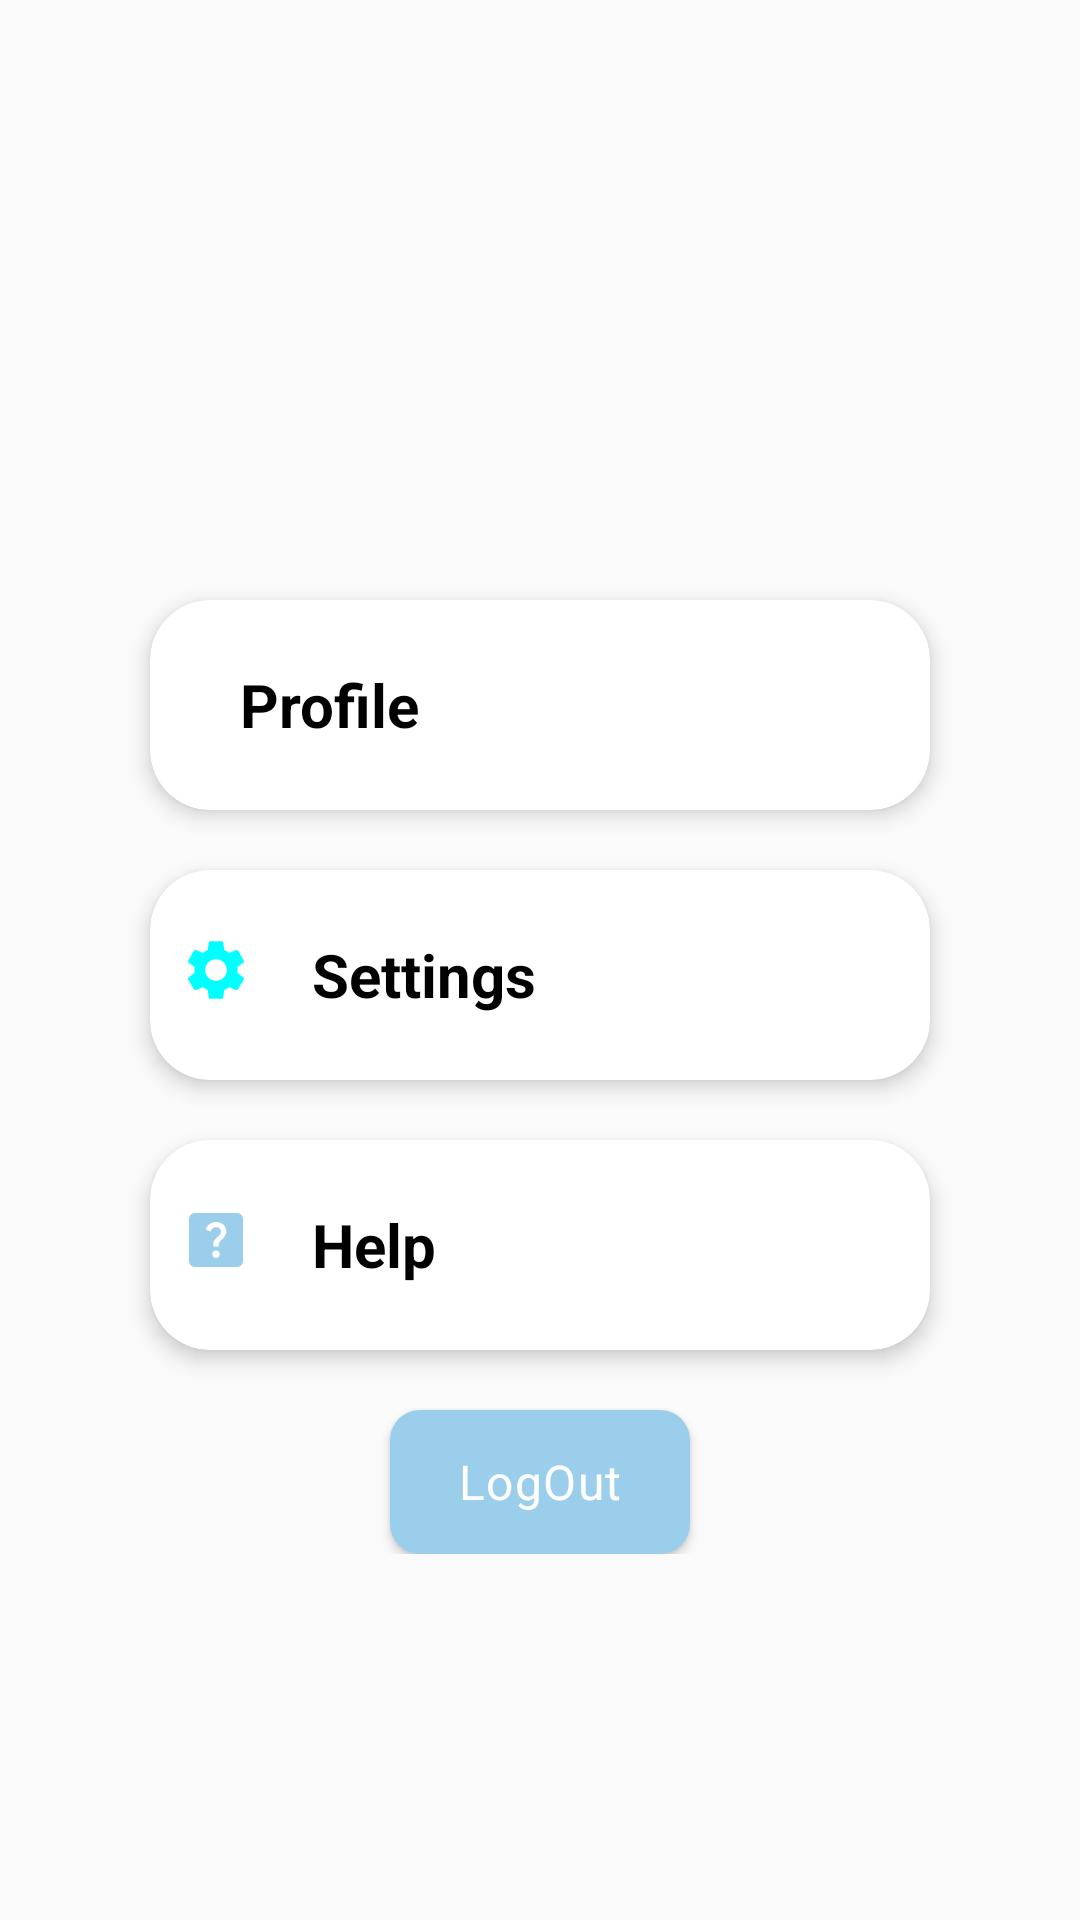

Here is an Android app screen rendered from its layout file. Give the layout XML and the strings, colors and styles it references.
<!-- AndroidManifest.xml: application theme Theme.AppCompat.Light.NoActionBar -->
<!-- res/layout/fragment_settings.xml -->
<?xml version="1.0" encoding="utf-8"?>
<LinearLayout xmlns:android="http://schemas.android.com/apk/res/android"
    xmlns:app="http://schemas.android.com/apk/res-auto"
    xmlns:tools="http://schemas.android.com/tools"
    android:orientation="vertical"
    android:layout_width="match_parent"
    android:layout_height="wrap_content"
    tools:ignore="ExtraText">














    <ImageView
        android:layout_width="200dp"
        android:layout_height="140dp"
        android:layout_gravity="center"
        android:layout_marginTop="20dp"
        android:src="@drawable/black" />

    <LinearLayout
        android:layout_width="300dp"
        android:layout_marginTop="20dp"
        android:layout_height="wrap_content"
        android:orientation="vertical"
        android:layout_gravity="center"
        >
        <androidx.cardview.widget.CardView
            android:layout_width="match_parent"
            android:layout_height="70dp"
            android:layout_marginLeft="20dp"
            android:layout_marginRight="20dp"
            android:splitMotionEvents="true"
            android:layout_marginTop="20dp"
            app:contentPaddingLeft="10dp"
            app:cardCornerRadius="20dp"
            android:id="@+id/profile"
            app:cardElevation="4dp">
            <LinearLayout
                android:layout_width="wrap_content"
                android:layout_height="wrap_content"
                android:orientation="horizontal"
                android:layout_gravity="center_vertical"
                android:id="@+id/lin1">
                <ImageView
                    android:layout_width="match_parent"
                    android:layout_height="wrap_content"
                    android:src="@drawable/baseline_person_24"
                    android:id="@+id/image"
                    />
                <TextView
                    android:layout_width="match_parent"
                    android:layout_height="wrap_content"
                    android:text="Profile"
                    android:layout_marginLeft="20dp"
                    android:textSize="20dp"
                    android:textStyle="bold"
                    android:textColor="@color/black"
                    android:id="@+id/txt"
                    />


            </LinearLayout>

        </androidx.cardview.widget.CardView>








































        <androidx.cardview.widget.CardView
            android:layout_width="match_parent"
            android:layout_height="70dp"
            android:layout_marginLeft="20dp"
            android:layout_marginRight="20dp"
            android:splitMotionEvents="true"
            android:layout_marginTop="20dp"
            app:contentPaddingLeft="10dp"
            app:cardCornerRadius="20dp"
            app:cardElevation="4dp"
            android:id="@+id/settings"
            >
            <LinearLayout
                android:layout_width="wrap_content"
                android:layout_height="wrap_content"
                android:orientation="horizontal"
                android:layout_gravity="center_vertical"
                >
                <ImageView
                    android:layout_width="match_parent"
                    android:layout_height="wrap_content"
                    android:src="@drawable/baseline_settings_24"
                    />
                <TextView
                    android:layout_width="match_parent"
                    android:layout_height="wrap_content"
                    android:text="Settings"
                    android:layout_marginLeft="20dp"
                    android:textSize="20dp"
                    android:textStyle="bold"
                    android:textColor="@color/black"
                    />


            </LinearLayout>

        </androidx.cardview.widget.CardView>

        <androidx.cardview.widget.CardView
            android:layout_width="match_parent"
            android:layout_height="70dp"
            android:layout_marginLeft="20dp"
            android:layout_marginRight="20dp"
            android:splitMotionEvents="true"
            android:layout_marginTop="20dp"
            app:contentPaddingLeft="10dp"
            app:cardCornerRadius="20dp"
            app:cardElevation="4dp"
            android:id="@+id/help"
            >
            <LinearLayout
                android:layout_width="wrap_content"
                android:layout_height="wrap_content"
                android:orientation="horizontal"
                android:layout_gravity="center_vertical"
                >
                <ImageView
                    android:layout_width="match_parent"
                    android:layout_height="wrap_content"
                    android:src="@drawable/baseline_help_center_24"
                    />
                <TextView
                    android:layout_width="match_parent"
                    android:layout_height="wrap_content"
                    android:text="Help"
                    android:layout_marginLeft="20dp"
                    android:textSize="20dp"
                    android:textStyle="bold"
                    android:textColor="@color/black"
                    />


            </LinearLayout>

        </androidx.cardview.widget.CardView>

        <androidx.appcompat.widget.AppCompatButton
            android:layout_width="100dp"
            android:layout_height="wrap_content"
            android:layout_gravity="center"
            android:layout_marginTop="20dp"
            android:text="LogOut"
            android:textColor="@color/white"
            style="@style/TextAppearance.Material3.BodyLarge"
            android:background="@drawable/button"
            android:id="@+id/logout"
            />





    </LinearLayout>



</LinearLayout>
<!-- resources referenced by this layout -->
<resources>
  <color name="black">#FF000000</color>
  <color name="cyan">#9ACEEB</color>
  <color name="white">#FFFFFFFF</color>
  <!-- drawable baseline_book_online_24 (drawable) -->
  <vector android:height="24dp" android:tint="#FF00FFFF"
      android:viewportHeight="24" android:viewportWidth="24"
      android:width="24dp" xmlns:android="http://schemas.android.com/apk/res/android">
      <path android:fillColor="@android:color/white" android:pathData="M17,1H7C5.9,1 5,1.9 5,3v18c0,1.1 0.9,2 2,2h10c1.1,0 2,-0.9 2,-2V3C19,1.9 18.1,1 17,1zM7,18V6h10v12H7zM16,11V9.14C16,8.51 15.55,8 15,8H9C8.45,8 8,8.51 8,9.14l0,1.96c0.55,0 1,0.45 1,1c0,0.55 -0.45,1 -1,1l0,1.76C8,15.49 8.45,16 9,16h6c0.55,0 1,-0.51 1,-1.14V13c-0.55,0 -1,-0.45 -1,-1C15,11.45 15.45,11 16,11zM12.5,14.5h-1v-1h1V14.5zM12.5,12.5h-1v-1h1V12.5zM12.5,10.5h-1v-1h1V10.5z"/>
  </vector>
  <!-- drawable baseline_help_center_24 (drawable) -->
  <vector android:autoMirrored="true" android:height="24dp"
      android:tint="@color/cyan" android:viewportHeight="24"
      android:viewportWidth="24" android:width="24dp" xmlns:android="http://schemas.android.com/apk/res/android">
      <path android:fillColor="@android:color/white" android:pathData="M19,3H5C3.9,3 3,3.9 3,5v14c0,1.1 0.9,2 2,2h14c1.1,0 2,-0.9 2,-2V5C21,3.9 20.1,3 19,3zM12.01,18c-0.7,0 -1.26,-0.56 -1.26,-1.26c0,-0.71 0.56,-1.25 1.26,-1.25c0.71,0 1.25,0.54 1.25,1.25C13.25,17.43 12.72,18 12.01,18zM15.02,10.6c-0.76,1.11 -1.48,1.46 -1.87,2.17c-0.16,0.29 -0.22,0.48 -0.22,1.41h-1.82c0,-0.49 -0.08,-1.29 0.31,-1.98c0.49,-0.87 1.42,-1.39 1.96,-2.16c0.57,-0.81 0.25,-2.33 -1.37,-2.33c-1.06,0 -1.58,0.8 -1.8,1.48L8.56,8.49C9.01,7.15 10.22,6 11.99,6c1.48,0 2.49,0.67 3.01,1.52C15.44,8.24 15.7,9.59 15.02,10.6z"/>
  </vector>
  <!-- drawable baseline_settings_24 (drawable) -->
  <vector android:height="24dp" android:tint="#FF00FFFF"
      android:viewportHeight="24" android:viewportWidth="24"
      android:width="24dp" xmlns:android="http://schemas.android.com/apk/res/android">
      <path android:fillColor="@android:color/white" android:pathData="M19.14,12.94c0.04,-0.3 0.06,-0.61 0.06,-0.94c0,-0.32 -0.02,-0.64 -0.07,-0.94l2.03,-1.58c0.18,-0.14 0.23,-0.41 0.12,-0.61l-1.92,-3.32c-0.12,-0.22 -0.37,-0.29 -0.59,-0.22l-2.39,0.96c-0.5,-0.38 -1.03,-0.7 -1.62,-0.94L14.4,2.81c-0.04,-0.24 -0.24,-0.41 -0.48,-0.41h-3.84c-0.24,0 -0.43,0.17 -0.47,0.41L9.25,5.35C8.66,5.59 8.12,5.92 7.63,6.29L5.24,5.33c-0.22,-0.08 -0.47,0 -0.59,0.22L2.74,8.87C2.62,9.08 2.66,9.34 2.86,9.48l2.03,1.58C4.84,11.36 4.8,11.69 4.8,12s0.02,0.64 0.07,0.94l-2.03,1.58c-0.18,0.14 -0.23,0.41 -0.12,0.61l1.92,3.32c0.12,0.22 0.37,0.29 0.59,0.22l2.39,-0.96c0.5,0.38 1.03,0.7 1.62,0.94l0.36,2.54c0.05,0.24 0.24,0.41 0.48,0.41h3.84c0.24,0 0.44,-0.17 0.47,-0.41l0.36,-2.54c0.59,-0.24 1.13,-0.56 1.62,-0.94l2.39,0.96c0.22,0.08 0.47,0 0.59,-0.22l1.92,-3.32c0.12,-0.22 0.07,-0.47 -0.12,-0.61L19.14,12.94zM12,15.6c-1.98,0 -3.6,-1.62 -3.6,-3.6s1.62,-3.6 3.6,-3.6s3.6,1.62 3.6,3.6S13.98,15.6 12,15.6z"/>
  </vector>
  <!-- drawable button (drawable) -->
  <?xml version="1.0" encoding="utf-8"?>
  <shape xmlns:android="http://schemas.android.com/apk/res/android"
      android:shape="rectangle">
      <solid android:color="@color/cyan"/>
      <corners android:radius="10dp"/>
      <size android:height="10dp"/>
      <size android:width="40dp"/>
  
  </shape>
</resources>
